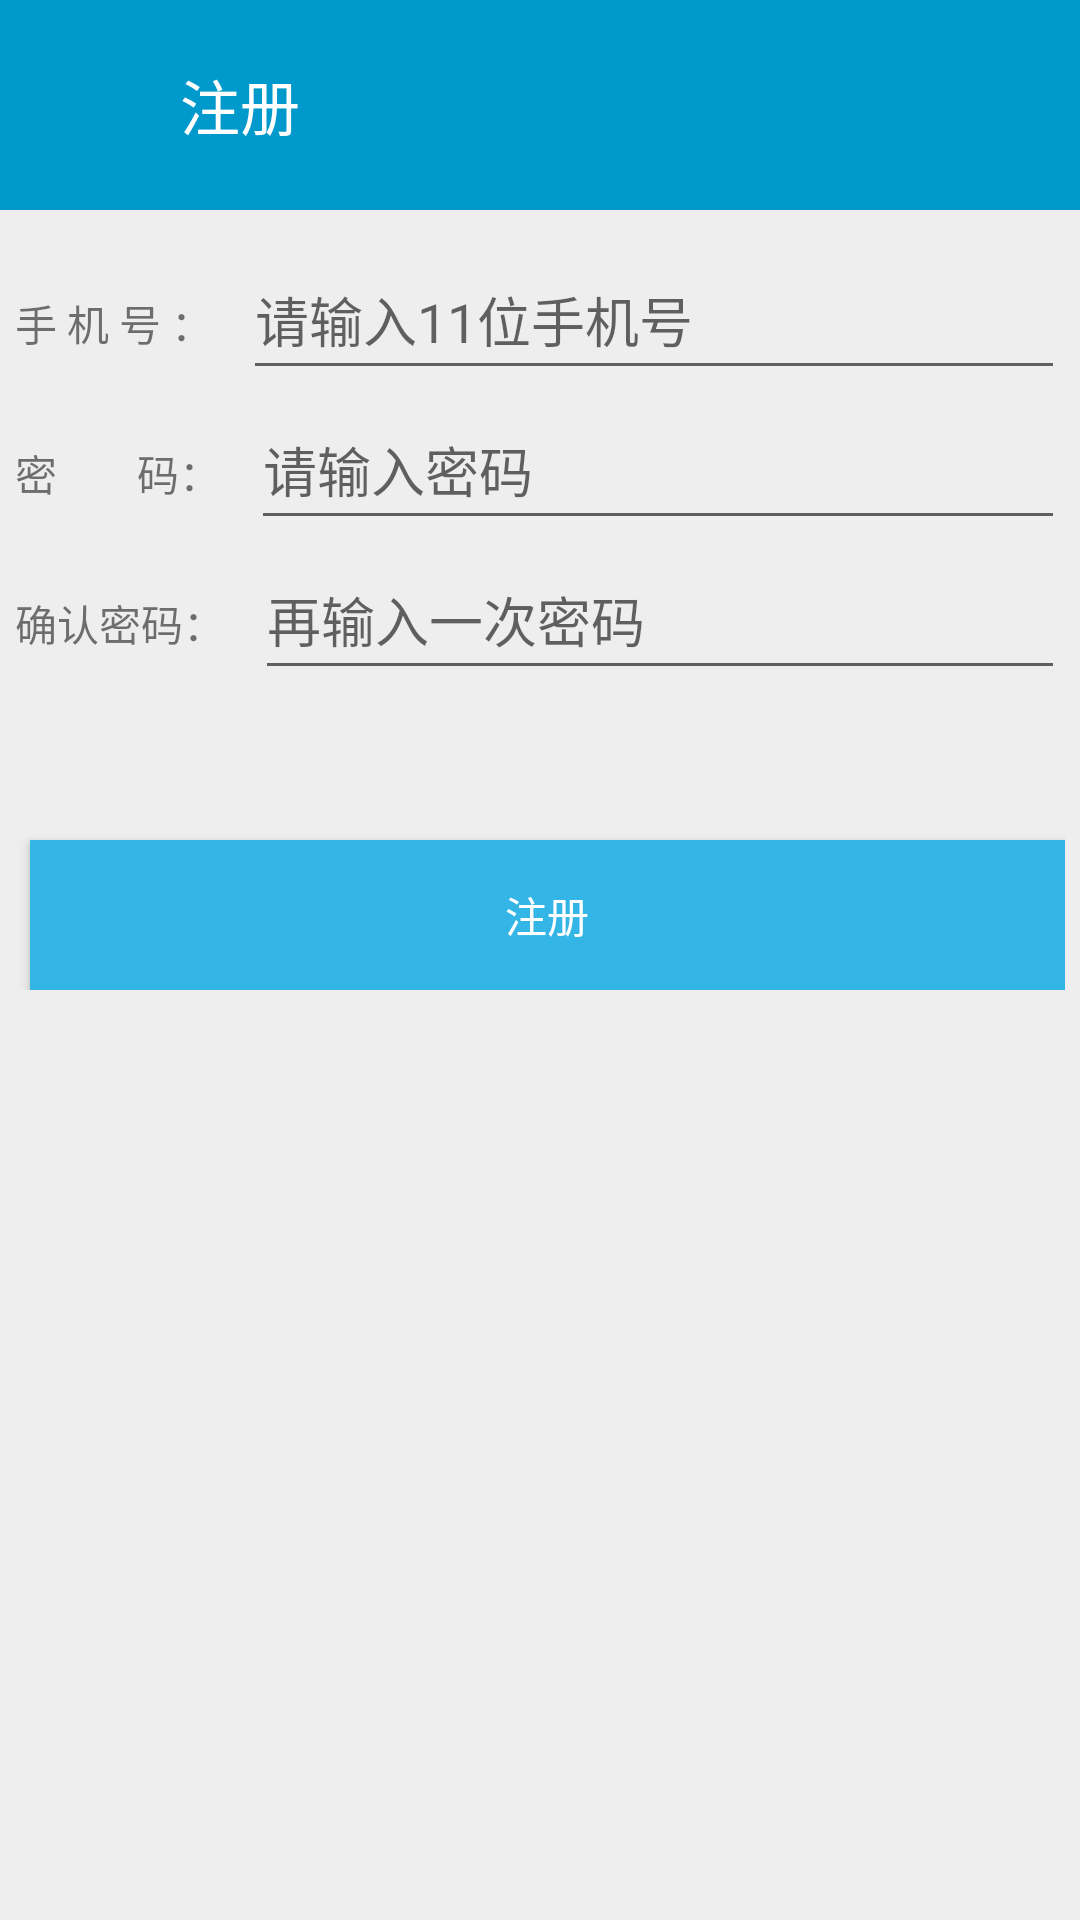

Produce the Android XML layout that renders to this screen, including the resource entries it uses.
<!-- AndroidManifest.xml: application theme AppTheme -->
<!-- res/layout/activity_register.xml -->
<?xml version="1.0" encoding="utf-8"?>
<RelativeLayout xmlns:android="http://schemas.android.com/apk/res/android"
    xmlns:app="http://schemas.android.com/apk/res-auto"
    xmlns:tools="http://schemas.android.com/tools"
    android:layout_width="match_parent"
    android:layout_height="match_parent"
    android:background="#eeeeee"
    tools:context=".RegisterActivity">

    <RelativeLayout
        android:id="@+id/rl_registeractivity_top"
        android:layout_width="match_parent"
        android:layout_height="70dp"
        android:background="@android:color/holo_blue_dark"
        >
        <ImageView
            android:id="@+id/iv_registeractivity_back"
            android:layout_width="30dp"
            android:layout_height="30dp"
            android:background="@android:color/primary_text_dark"
            android:layout_centerVertical="true"
            android:layout_marginLeft="10dp"
            android:clickable="true"
            android:onClick="onClick"
            android:src="@drawable/ic_chevron_left_black_24dp"
            />

        <TextView
            android:id="@+id/tv_registeractivity_register"
            android:layout_width="wrap_content"
            android:layout_height="wrap_content"
            android:text="注册"
            android:textColor="#fff"
            android:textSize="20dp"
            android:layout_toRightOf="@+id/iv_registeractivity_back"
            android:layout_centerVertical="true"
            android:layout_marginLeft="20dp"
            />
    </RelativeLayout>

    <LinearLayout
        android:id="@+id/ll_registeractivity_body"
        android:layout_width="match_parent"
        android:layout_height="wrap_content"
        android:orientation="vertical"
        android:layout_below="@+id/rl_registeractivity_top"
        android:layout_marginTop="10dp"
        android:layout_marginLeft="5dp"
        android:layout_marginRight="5dp"
        >

        <LinearLayout
            android:layout_width="match_parent"
            android:layout_height="wrap_content"
            android:orientation="horizontal">
            <TextView
                android:id="@+id/tv_registeractivity_username"
                android:layout_width="wrap_content"
                android:layout_height="wrap_content"
                android:text="手 机 号 ："/>
            <EditText
                android:id="@+id/et_registeractivity_username"
                android:layout_width="match_parent"
                android:layout_height="50dp"
                android:hint="请输入11位手机号"
                android:gravity="center_vertical"
                android:layout_marginLeft="10dp"
                />
        </LinearLayout>

        <LinearLayout
            android:layout_width="match_parent"
            android:layout_height="wrap_content"
            android:orientation="horizontal">
            <TextView
                android:id="@+id/tv_registeractivity_password1"
                android:layout_width="wrap_content"
                android:layout_height="wrap_content"
                android:text="密        码："/>
            <EditText
                android:id="@+id/et_registeractivity_password1"
                android:layout_width="match_parent"
                android:layout_height="50dp"
                android:gravity="center_vertical"
                android:layout_marginLeft="10dp"
                android:inputType="textPassword"
                android:hint="请输入密码" />
        </LinearLayout>

        <LinearLayout
            android:layout_width="match_parent"
            android:layout_height="wrap_content"
            android:orientation="horizontal">
            <TextView
                android:id="@+id/tv_registeractivity_password2"
                android:layout_width="wrap_content"
                android:layout_height="wrap_content"
                android:text="确认密码："/>
            <EditText
                android:id="@+id/et_registeractivity_password2"
                android:layout_width="match_parent"
                android:layout_height="50dp"
                android:hint="再输入一次密码"
                android:gravity="center_vertical"
                android:layout_marginLeft="10dp"
                android:inputType="textPassword"
                />
        </LinearLayout>

        <LinearLayout
            android:layout_width="match_parent"
            android:layout_height="wrap_content"
            android:layout_marginRight="15dp"
            android:layout_marginTop="10dp"
            android:orientation="horizontal" />

        <Button
            android:id="@+id/bt_registeractivity_register"
            android:layout_width="match_parent"
            android:layout_height="50dp"
            android:layout_marginLeft="5dp"
            android:background="@android:color/holo_blue_light"
            android:textColor="#fff"
            android:text="注册"
            android:onClick="onClick"
            android:layout_marginTop="40dp"
            />

    </LinearLayout>
</RelativeLayout>
<!-- resources referenced by this layout -->
<resources>
  <style name="AppTheme" parent="Theme.AppCompat.Light.DarkActionBar">
          
          <item name="colorPrimary">@color/colorPrimary</item>
          <item name="colorPrimaryDark">@color/colorPrimaryDark</item>
          <item name="colorAccent">@color/colorAccent</item>
      </style>
  <color name="colorPrimary">#008577</color>
  <color name="colorPrimaryDark">#00574B</color>
  <color name="colorAccent">#D81B60</color>
</resources>
